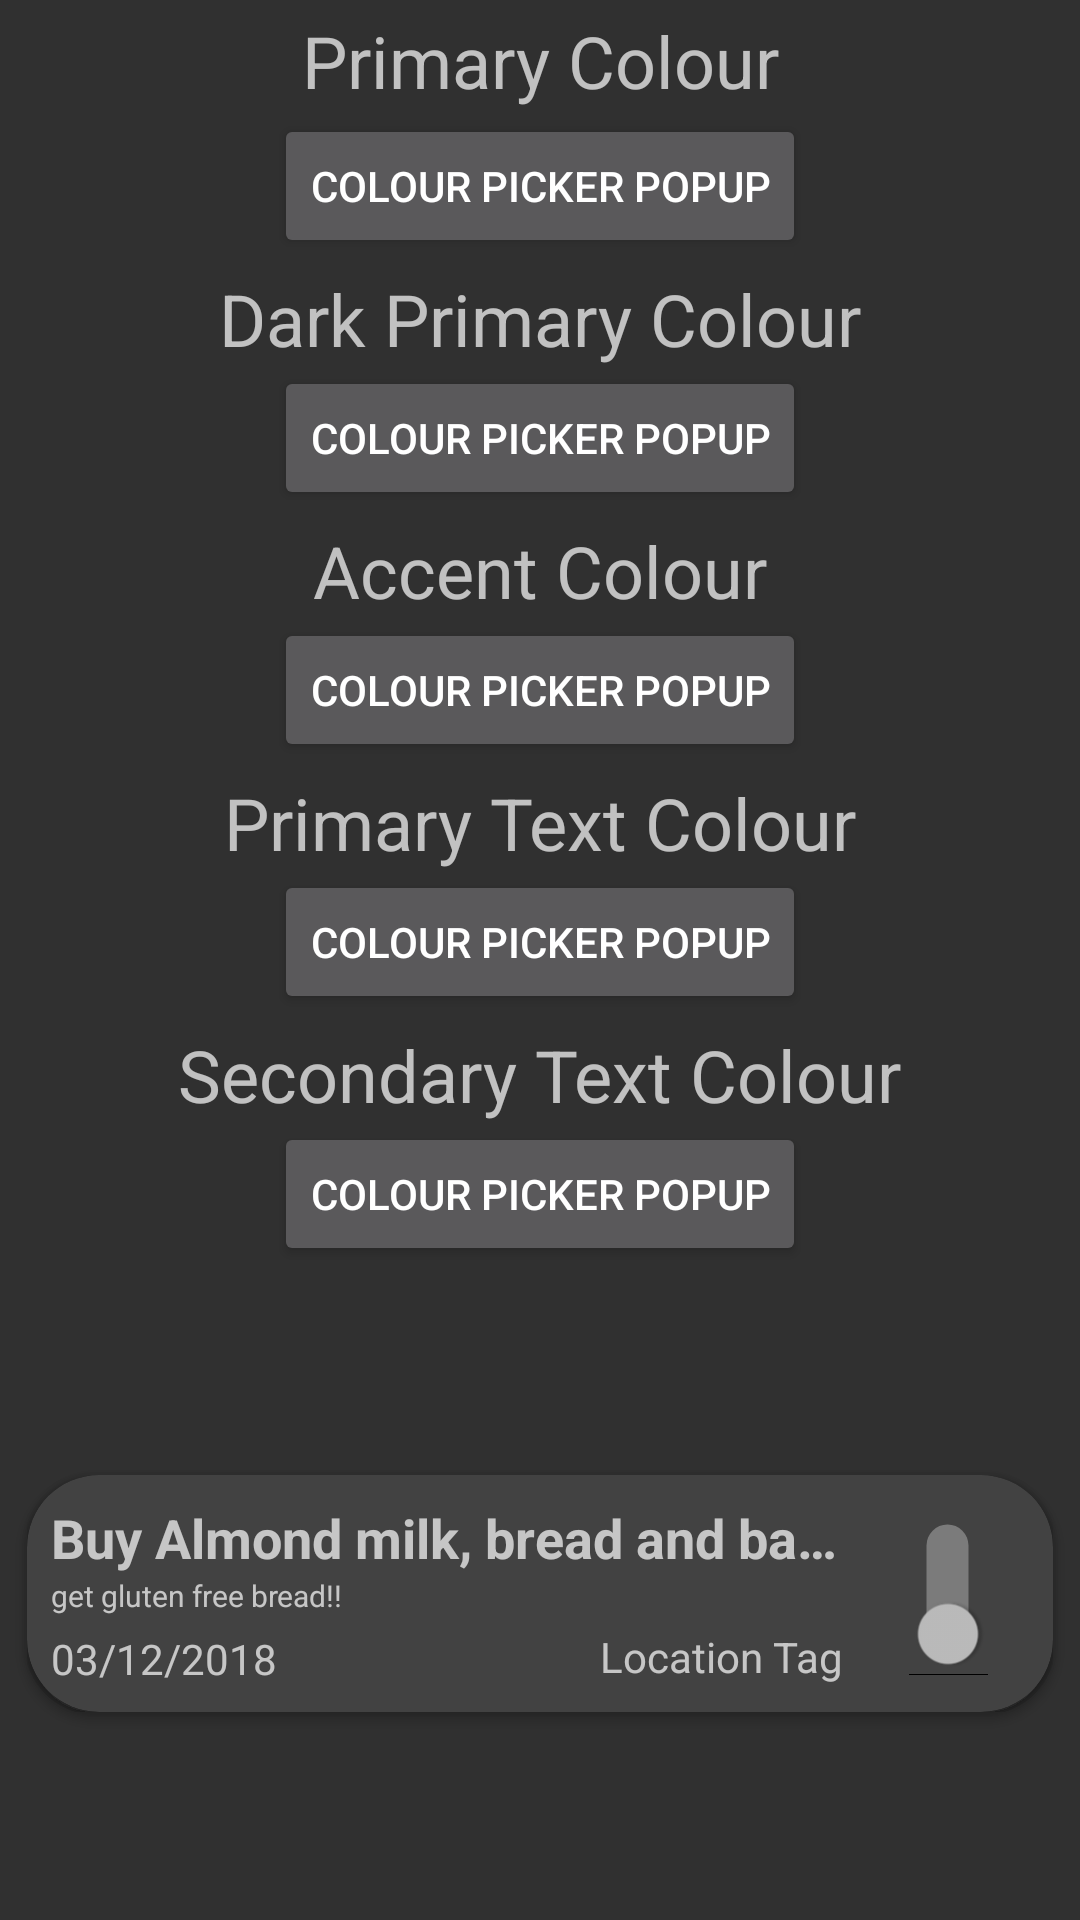

Produce the Android XML layout that renders to this screen, including the resource entries it uses.
<!-- AndroidManifest.xml: application theme Theme.AppCompat -->
<!-- res/layout/activity_colour.xml -->
<?xml version="1.0" encoding="utf-8"?>
<android.support.constraint.ConstraintLayout
    xmlns:android = "http://schemas.android.com/apk/res/android"
    xmlns:app = "http://schemas.android.com/apk/res-auto"
    xmlns:tools = "http://schemas.android.com/tools"
    android:layout_height = "match_parent"
    android:layout_width = "match_parent"
    tools:context = ".Activity.ColourPickerActivity"
    android:focusable="true"
    >

    <android.support.design.widget.AppBarLayout
            android:id = "@+id/nav_location_toolbar"
            android:layout_height = "@dimen/action_bar_height"
            android:layout_width = "0dp"
            app:layout_constraintEnd_toEndOf = "parent"
            app:layout_constraintStart_toStartOf = "parent"
            app:layout_constraintTop_toTopOf = "parent"
    >

        <android.support.v7.widget.Toolbar
                android:elevation = "4dp"
                android:id = "@+id/toolbar"
                android:layout_height = "wrap_content"
                android:layout_width = "match_parent"
        />
    </android.support.design.widget.AppBarLayout>


    <TextView
            android:text="Primary Colour"
            android:layout_width="wrap_content"
            android:layout_height="34dp"
            android:id="@+id/textView4"
            android:textSize="24sp"
            app:layout_constraintStart_toStartOf="parent" app:layout_constraintEnd_toEndOf="parent"
            app:layout_constraintHorizontal_bias="0.5"
            android:layout_marginTop="4dp" app:layout_constraintTop_toBottomOf="@+id/nav_location_toolbar"/>
    <Button
            android:id="@+id/button"
            android:layout_height="wrap_content"
            android:layout_width="wrap_content"
            android:onClick="colourPickerDialogue"
            android:text="Colour Picker Popup"
            app:layout_constraintStart_toStartOf="parent" app:layout_constraintEnd_toEndOf="parent"
            app:layout_constraintHorizontal_bias="0.5"
            app:layout_constraintTop_toBottomOf="@+id/textView4"/>
    <TextView
            android:text="Dark Primary Colour"
            android:layout_width="wrap_content"
            android:layout_height="32dp"
            android:id="@+id/textView5"
            android:textSize="24sp"
            app:layout_constraintStart_toStartOf="parent" app:layout_constraintEnd_toEndOf="parent"
            app:layout_constraintHorizontal_bias="0.5" android:layout_marginTop="4dp"
            app:layout_constraintTop_toBottomOf="@+id/button"/>
    <Button
            android:id="@+id/buttonPrimaryDark"
            android:layout_height="wrap_content"
            android:layout_width="wrap_content"
            android:onClick="colourPickerDialogue"
            android:text="Colour Picker Popup"
            app:layout_constraintStart_toStartOf="parent" app:layout_constraintEnd_toEndOf="parent"
            app:layout_constraintHorizontal_bias="0.5"
            app:layout_constraintTop_toBottomOf="@+id/textView5"/>
    <TextView
            android:text="Accent Colour"
            android:layout_width="wrap_content"
            android:layout_height="32dp"
            android:id="@+id/textView6"
            android:textSize="24sp"
            app:layout_constraintStart_toStartOf="parent" app:layout_constraintEnd_toEndOf="parent"
            app:layout_constraintHorizontal_bias="0.5" android:layout_marginTop="4dp"
            app:layout_constraintTop_toBottomOf="@+id/buttonPrimaryDark"/>
    <Button
            android:id="@+id/buttonAccent"
            android:layout_height="wrap_content"
            android:layout_width="wrap_content"
            android:onClick="colourPickerDialogue"
            android:text="Colour Picker Popup"
            app:layout_constraintStart_toStartOf="parent" app:layout_constraintEnd_toEndOf="parent"
            app:layout_constraintHorizontal_bias="0.5"
            app:layout_constraintTop_toBottomOf="@+id/textView6"/>
    <TextView
            android:text="Primary Text Colour"
            android:layout_width="wrap_content"
            android:layout_height="32dp"
            android:id="@+id/textView7"
            android:textSize="24sp"
            app:layout_constraintStart_toStartOf="parent" app:layout_constraintEnd_toEndOf="parent"
            app:layout_constraintHorizontal_bias="0.5" android:layout_marginTop="4dp"
            app:layout_constraintTop_toBottomOf="@+id/buttonAccent"/>
    <Button
            android:id="@+id/buttonText"
            android:layout_height="wrap_content"
            android:layout_width="wrap_content"
            android:onClick="colourPickerDialogue"
            android:text="Colour Picker Popup"
            app:layout_constraintStart_toStartOf="parent" app:layout_constraintEnd_toEndOf="parent"
            app:layout_constraintHorizontal_bias="0.5"
            app:layout_constraintTop_toBottomOf="@+id/textView7"/>
    <TextView
            android:text="Secondary Text Colour"
            android:layout_width="wrap_content"
            android:layout_height="32dp"
            android:id="@+id/textView8"
            android:textSize="24sp"
            app:layout_constraintStart_toStartOf="parent" app:layout_constraintEnd_toEndOf="parent"
            app:layout_constraintHorizontal_bias="0.5" android:layout_marginTop="4dp"
            app:layout_constraintTop_toBottomOf="@+id/buttonText"/>
    <Button
            android:id="@+id/buttonText2"
            android:layout_height="wrap_content"
            android:layout_width="wrap_content"
            android:onClick="colourPickerDialogue"
            android:text="Colour Picker Popup"
            app:layout_constraintStart_toStartOf="parent"
            app:layout_constraintTop_toBottomOf="@+id/textView8"
            android:layout_marginStart="8dp" android:layout_marginEnd="8dp"
            app:layout_constraintEnd_toEndOf="parent"/>

    <include
            layout="@layout/card_layout_ostium"
            android:id="@+id/include"
            android:layout_width="0dp" android:layout_height="81dp" app:layout_constraintBottom_toBottomOf="parent"
            android:layout_marginBottom="8dp" app:layout_constraintEnd_toEndOf="parent" android:layout_marginEnd="8dp"
            app:layout_constraintStart_toStartOf="parent" android:layout_marginStart="8dp"
            android:layout_marginTop="8dp" app:layout_constraintTop_toBottomOf="@+id/buttonText2"/>

</android.support.constraint.ConstraintLayout>
<!-- res/layout/card_layout_ostium.xml (included above) -->
<?xml version="1.0" encoding="utf-8"?>
<android.support.v7.widget.CardView xmlns:android="http://schemas.android.com/apk/res/android"
                                    xmlns:app="http://schemas.android.com/apk/res-auto"
                                    xmlns:tools="http://schemas.android.com/tools"
                                    android:layout_width="match_parent"
                                    android:layout_height="wrap_content"
                                    android:layout_margin="@dimen/component_padding"
                                    app:cardCornerRadius="24dp"
                                    app:cardElevation="2dp"
                                    app:cardPreventCornerOverlap="false"
                                    app:cardUseCompatPadding="false"
                                    app:contentPadding="1dp"
                                    app:cardBackgroundColor="@color/accent1">

    <android.support.v7.widget.CardView
            android:layout_width="match_parent"
            android:layout_height="wrap_content"
            android:layout_gravity="center"
            app:cardCornerRadius="24dp"
            app:contentPadding="0dp">

        <android.support.constraint.ConstraintLayout
                android:layout_width="match_parent"
                android:layout_height="wrap_content"
                android:clipChildren="true">

            <TextView
                    android:id="@+id/title"
                    android:layout_width="0dp"
                    android:layout_height="wrap_content"
                    android:layout_marginStart="8dp"
                    android:layout_marginTop="8dp"
                    android:layout_marginEnd="4dp"
                    android:ellipsize="end"
                    android:fontFamily="sans-serif"
                    android:maxLines="1"
                    android:textSize="18sp"
                    app:layout_constraintBottom_toTopOf="@+id/details"
                    app:layout_constraintEnd_toStartOf="@+id/switch1"
                    app:layout_constraintStart_toStartOf="parent"
                    app:layout_constraintTop_toTopOf="parent"
                    tools:text="Buy Almond milk, bread and bananas" android:textStyle="bold"/>

            <TextView
                    android:id="@+id/details"
                    android:layout_width="0dp"
                    android:layout_height="wrap_content"
                    android:layout_marginStart="8dp"
                    android:layout_marginEnd="4dp"
                    android:fontFamily="sans-serif"
                    android:maxLines="4"
                    android:textSize="10dp"
                    app:layout_constraintBottom_toTopOf="@+id/date"
                    app:layout_constraintEnd_toStartOf="@+id/switch1"
                    app:layout_constraintStart_toStartOf="parent"
                    app:layout_constraintTop_toBottomOf="@+id/title"
                    tools:text="get gluten free bread!!"/>

            <TextView
                    android:id="@+id/date"
                    android:layout_width="0dp"
                    android:layout_height="wrap_content"
                    android:layout_marginTop="4dp"
                    android:layout_marginBottom="8dp"
                    android:maxLines="1"
                    app:layout_constraintBottom_toBottomOf="parent"
                    app:layout_constraintTop_toBottomOf="@+id/details"
                    tools:text="03/12/2018"
                    app:layout_constraintStart_toStartOf="parent" android:layout_marginStart="8dp"/>

            <Switch
                    android:id="@+id/switch1"
                    android:layout_width="wrap_content"
                    android:layout_height="65dp"
                    android:layout_marginTop="8dp"
                    android:layout_marginEnd="8dp"
                    android:layout_marginBottom="8dp"
                    android:rotation="270"
                    app:layout_constraintBottom_toBottomOf="parent"
                    app:layout_constraintEnd_toEndOf="parent"
                    app:layout_constraintTop_toTopOf="parent"/>

            <TextView
                    android:id="@+id/tagList"
                    android:layout_width="wrap_content"
                    android:layout_height="wrap_content"
                    android:layout_marginStart="8dp"
                    android:layout_marginEnd="8dp"
                    android:text="Location Tag"
                    app:layout_constraintEnd_toStartOf="@+id/switch1"
                    app:layout_constraintHorizontal_bias="1.0"
                    app:layout_constraintStart_toEndOf="@+id/date"
                    android:layout_marginTop="4dp" app:layout_constraintTop_toBottomOf="@+id/details"/>

            
            
            
            
            
            
            
            
            
            
            
            
            
            
            
            
        </android.support.constraint.ConstraintLayout>

    </android.support.v7.widget.CardView>
</android.support.v7.widget.CardView>
<!-- res/layout/location_tag_layout.xml (included above) -->
<?xml version="1.0" encoding="utf-8"?>
<android.support.v7.widget.CardView xmlns:android="http://schemas.android.com/apk/res/android"
    xmlns:app="http://schemas.android.com/apk/res-auto"
    xmlns:tools="http://schemas.android.com/tools"
    android:layout_width="match_parent"
    android:layout_height="wrap_content"
    android:layout_margin="@dimen/component_padding"
    app:cardBackgroundColor="?colorAccent"
    app:contentPadding="@dimen/component_padding"
    >
    
    
    


    <android.support.constraint.ConstraintLayout xmlns:app="http://schemas.android.com/apk/res-auto"
        android:layout_width="match_parent"
        android:layout_height="wrap_content"
        >


        <Button
            android:id="@+id/tagTitle"
            android:layout_width="wrap_content"
            android:layout_height="wrap_content"
            android:layout_marginStart="8dp"
            android:layout_marginEnd="8dp"
            android:background="@drawable/tag_button_border"
            android:text="Shops"
            app:layout_constraintBottom_toBottomOf="parent"
            app:layout_constraintEnd_toEndOf="parent"
            app:layout_constraintStart_toStartOf="parent"
            app:layout_constraintTop_toTopOf="parent"
            />
    </android.support.constraint.ConstraintLayout>

</android.support.v7.widget.CardView>
<!-- resources referenced by this layout -->
<resources>
  <dimen name="component_padding">4dp</dimen>
</resources>
